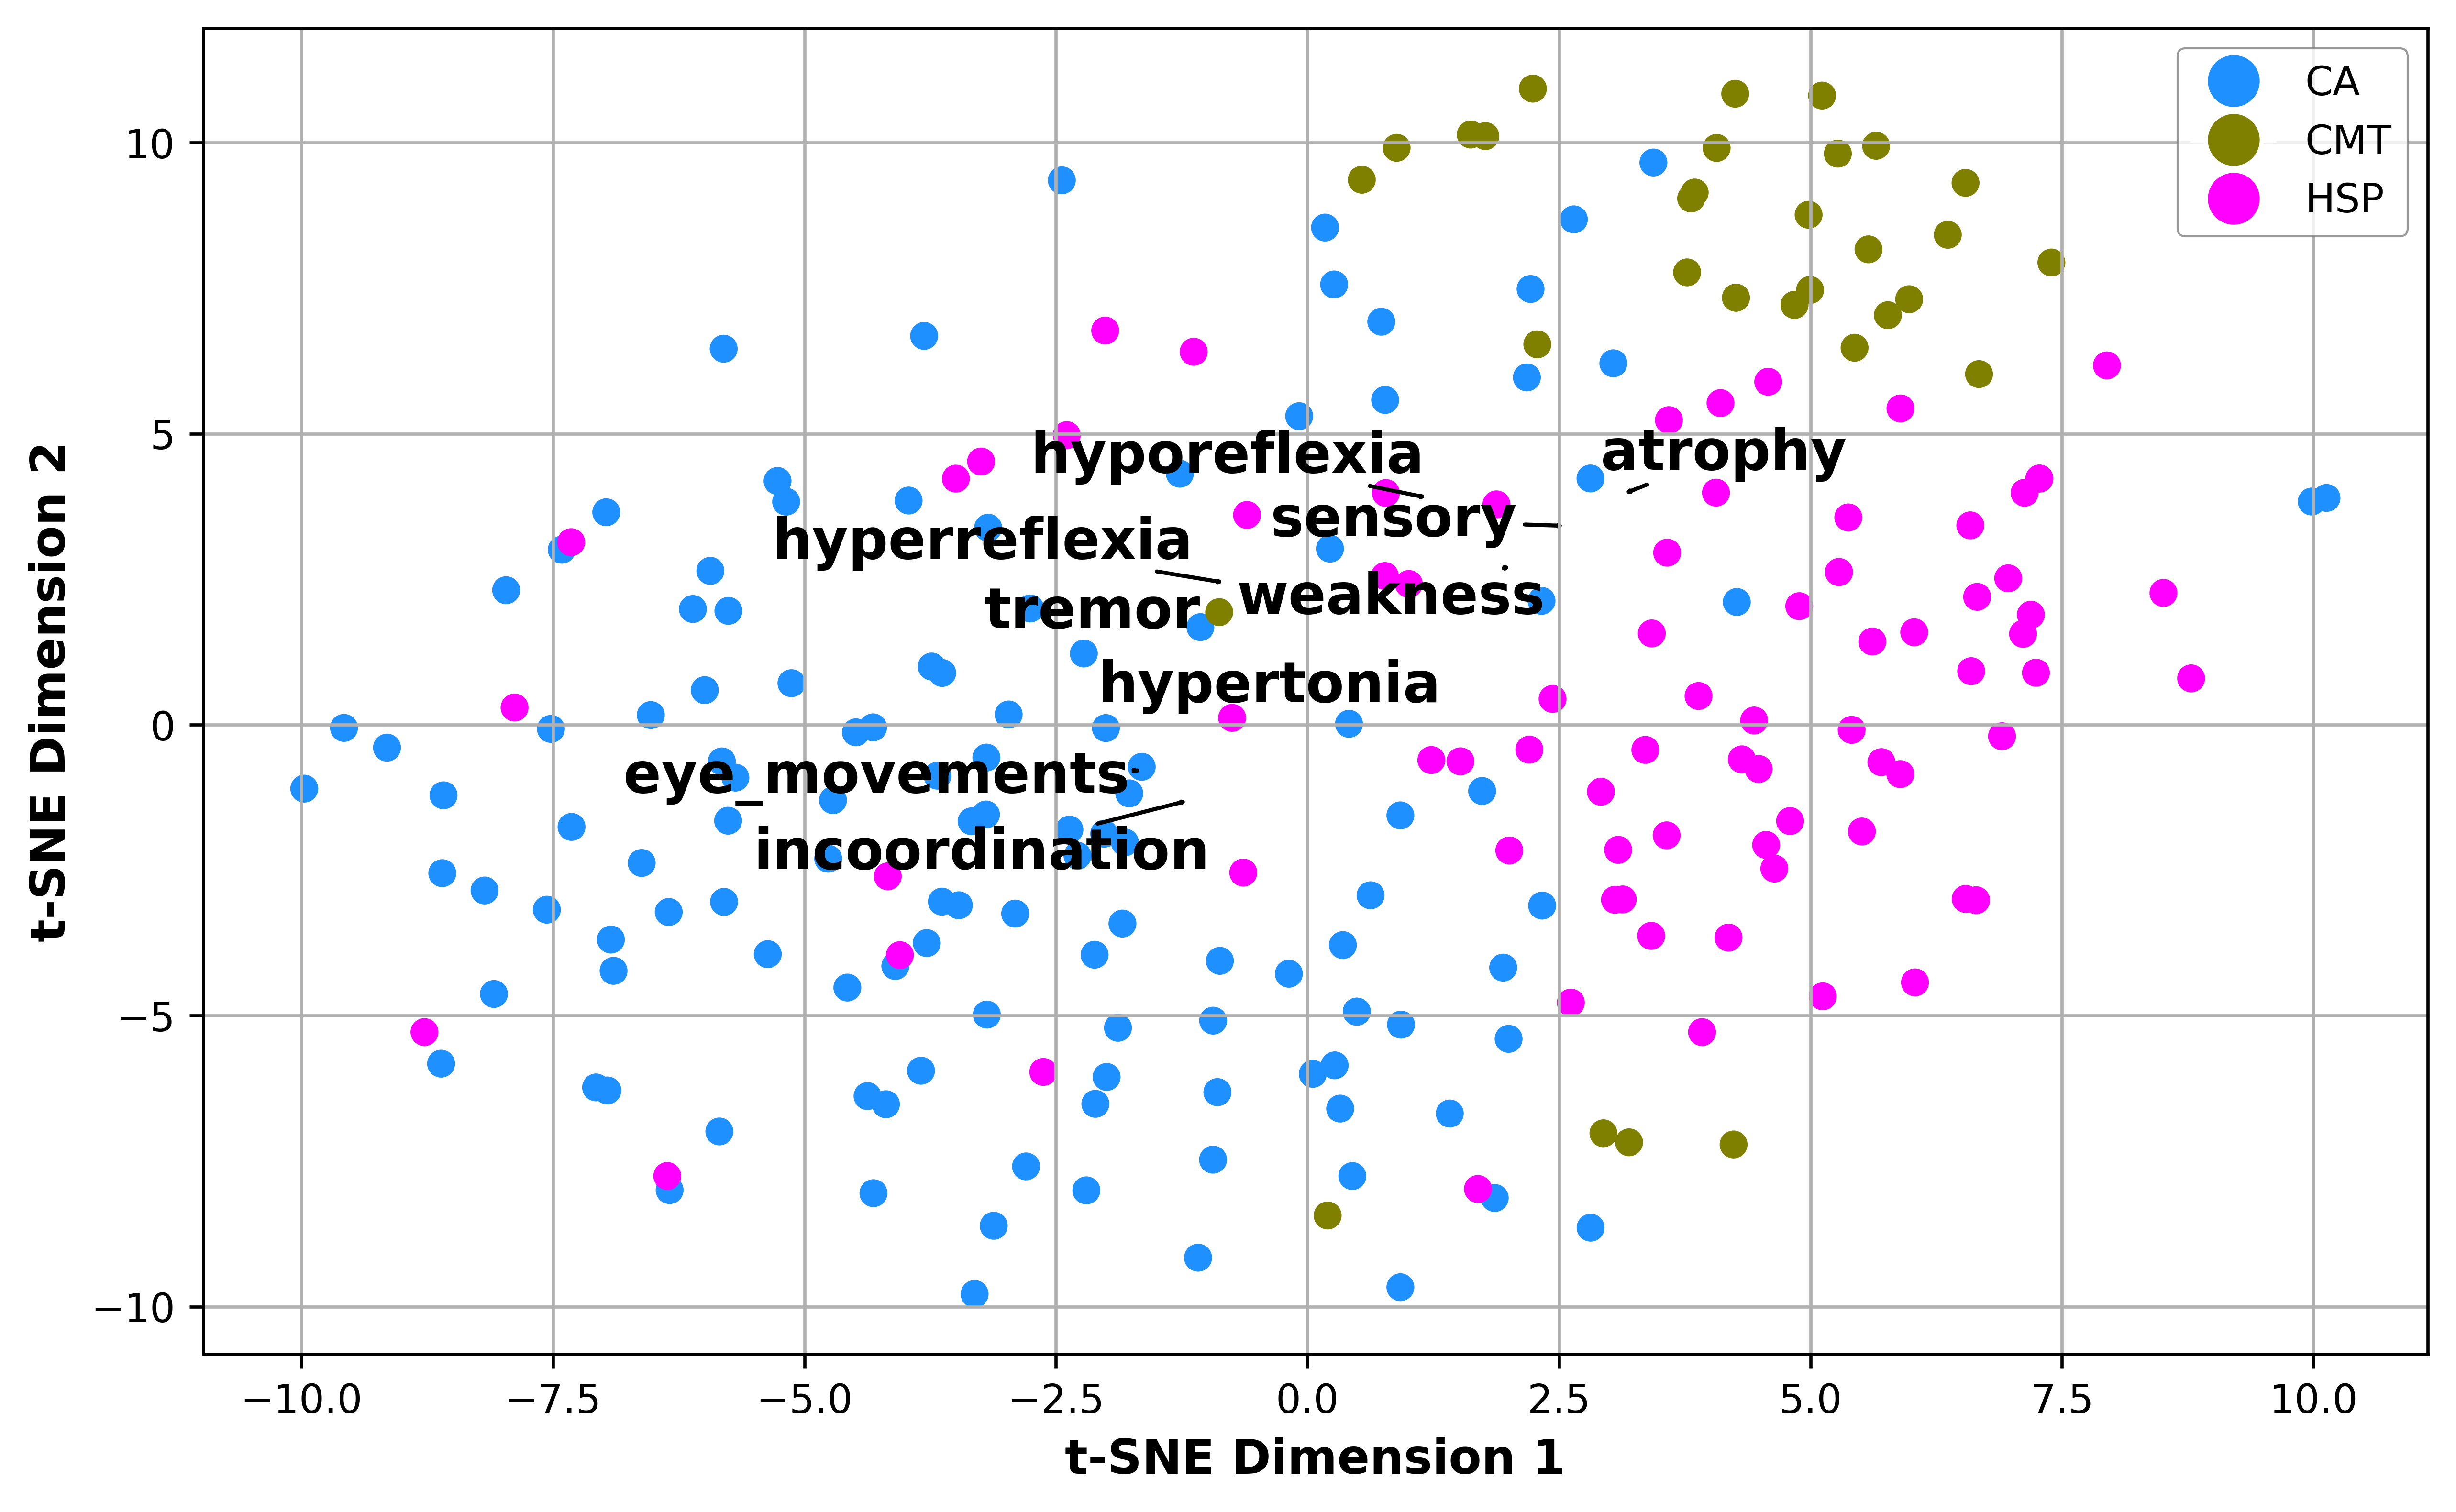

Source data for this figure (header and first rows):
Feature, Mean_X, Mean_Y
hyperreflexia, -0.7544, 2.42
sensory, 2.631, 3.413
hypertonia, 1.331, 1.13
hyporeflexia, 1.26, 3.875
eye_movements, -1.588, -0.7821
incoordination, -1.12, -1.276
atrophy, 3.078, 3.922
tremor, -1.059, 2.399
weakness, 2.094, 2.754
